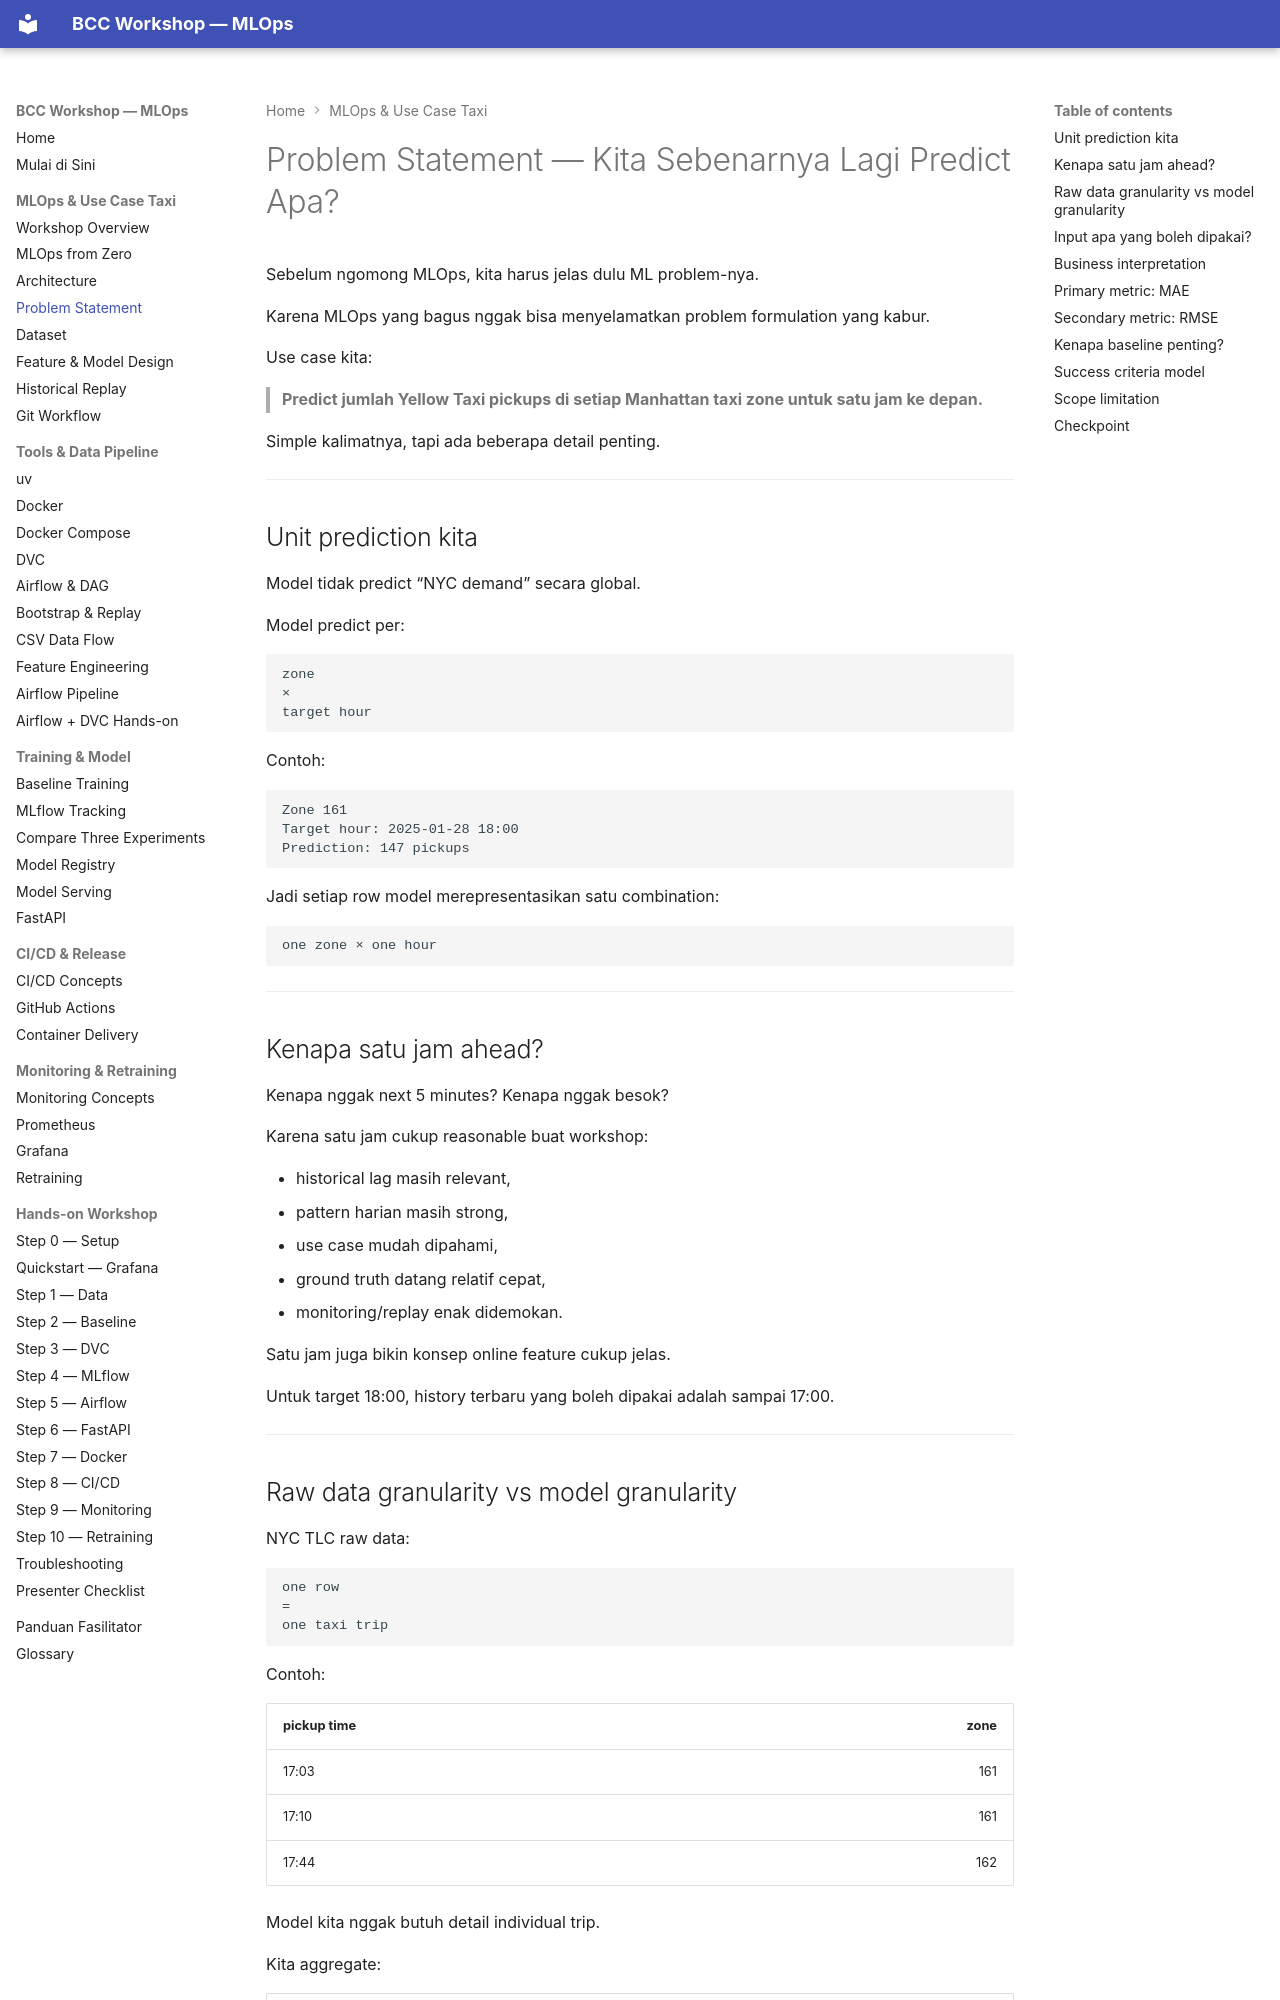

repository: ahmadnafi30/bcc-workshop-mlops · page: 02-use-case/problem-statement/index.html · generator: mkdocs

# Problem Statement — Kita Sebenarnya Lagi Predict Apa?

Sebelum ngomong MLOps, kita harus jelas dulu ML problem-nya.

Karena MLOps yang bagus nggak bisa menyelamatkan problem formulation yang kabur.

Use case kita:

> **Predict jumlah Yellow Taxi pickups di setiap Manhattan taxi zone untuk satu jam ke depan.**

Simple kalimatnya, tapi ada beberapa detail penting.

---

## Unit prediction kita

Model tidak predict “NYC demand” secara global.

Model predict per:

~~~text
zone
×
target hour
~~~

Contoh:

~~~text
Zone 161
Target hour: 2025-01-28 18:00
Prediction: 147 pickups
~~~

Jadi setiap row model merepresentasikan satu combination:

~~~text
one zone × one hour
~~~

---

## Kenapa satu jam ahead?

Kenapa nggak next 5 minutes? Kenapa nggak besok?

Karena satu jam cukup reasonable buat workshop:

- historical lag masih relevant,
- pattern harian masih strong,
- use case mudah dipahami,
- ground truth datang relatif cepat,
- monitoring/replay enak didemokan.

Satu jam juga bikin konsep online feature cukup jelas.

Untuk target 18:00, history terbaru yang boleh dipakai adalah sampai 17:00.

---
